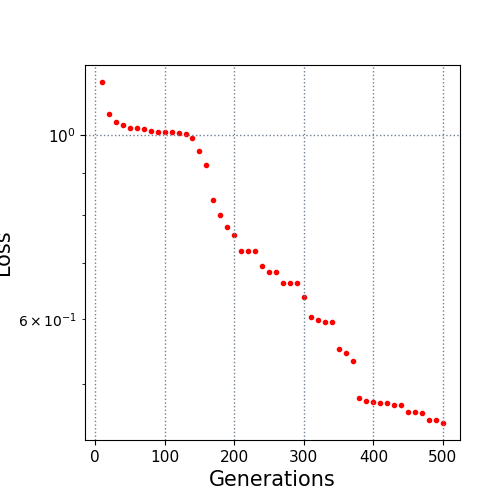

Values plotted in this chart, from the file beside it:
10.0, 1.157446
20.0, 1.058
30.0, 1.035
40.0, 1.027
50.0, 1.02
60.0, 1.018
70.0, 1.015
80.0, 1.011
90.0, 1.008
100.0, 1.008
110.0, 1.007
120.0, 1.004
130.0, 1.003
140.0, 0.9898
150.0, 0.9551
160.0, 0.9195
170.0, 0.8343
180.0, 0.8013
190.0, 0.774
200.0, 0.7563
210.0, 0.7239
220.0, 0.7236
230.0, 0.7236
240.0, 0.6949
250.0, 0.6823
260.0, 0.6823
270.0, 0.6624
280.0, 0.6624
290.0, 0.662
300.0, 0.6382
310.0, 0.6035
320.0, 0.5981
330.0, 0.5953
340.0, 0.5953
350.0, 0.5517
360.0, 0.5451
370.0, 0.5337
380.0, 0.4814
390.0, 0.4776
400.0, 0.4764
410.0, 0.475
420.0, 0.4746
430.0, 0.4718
440.0, 0.4718
450.0, 0.4628
460.0, 0.4628
470.0, 0.4619
480.0, 0.4528
490.0, 0.4528
500.0, 0.4493
